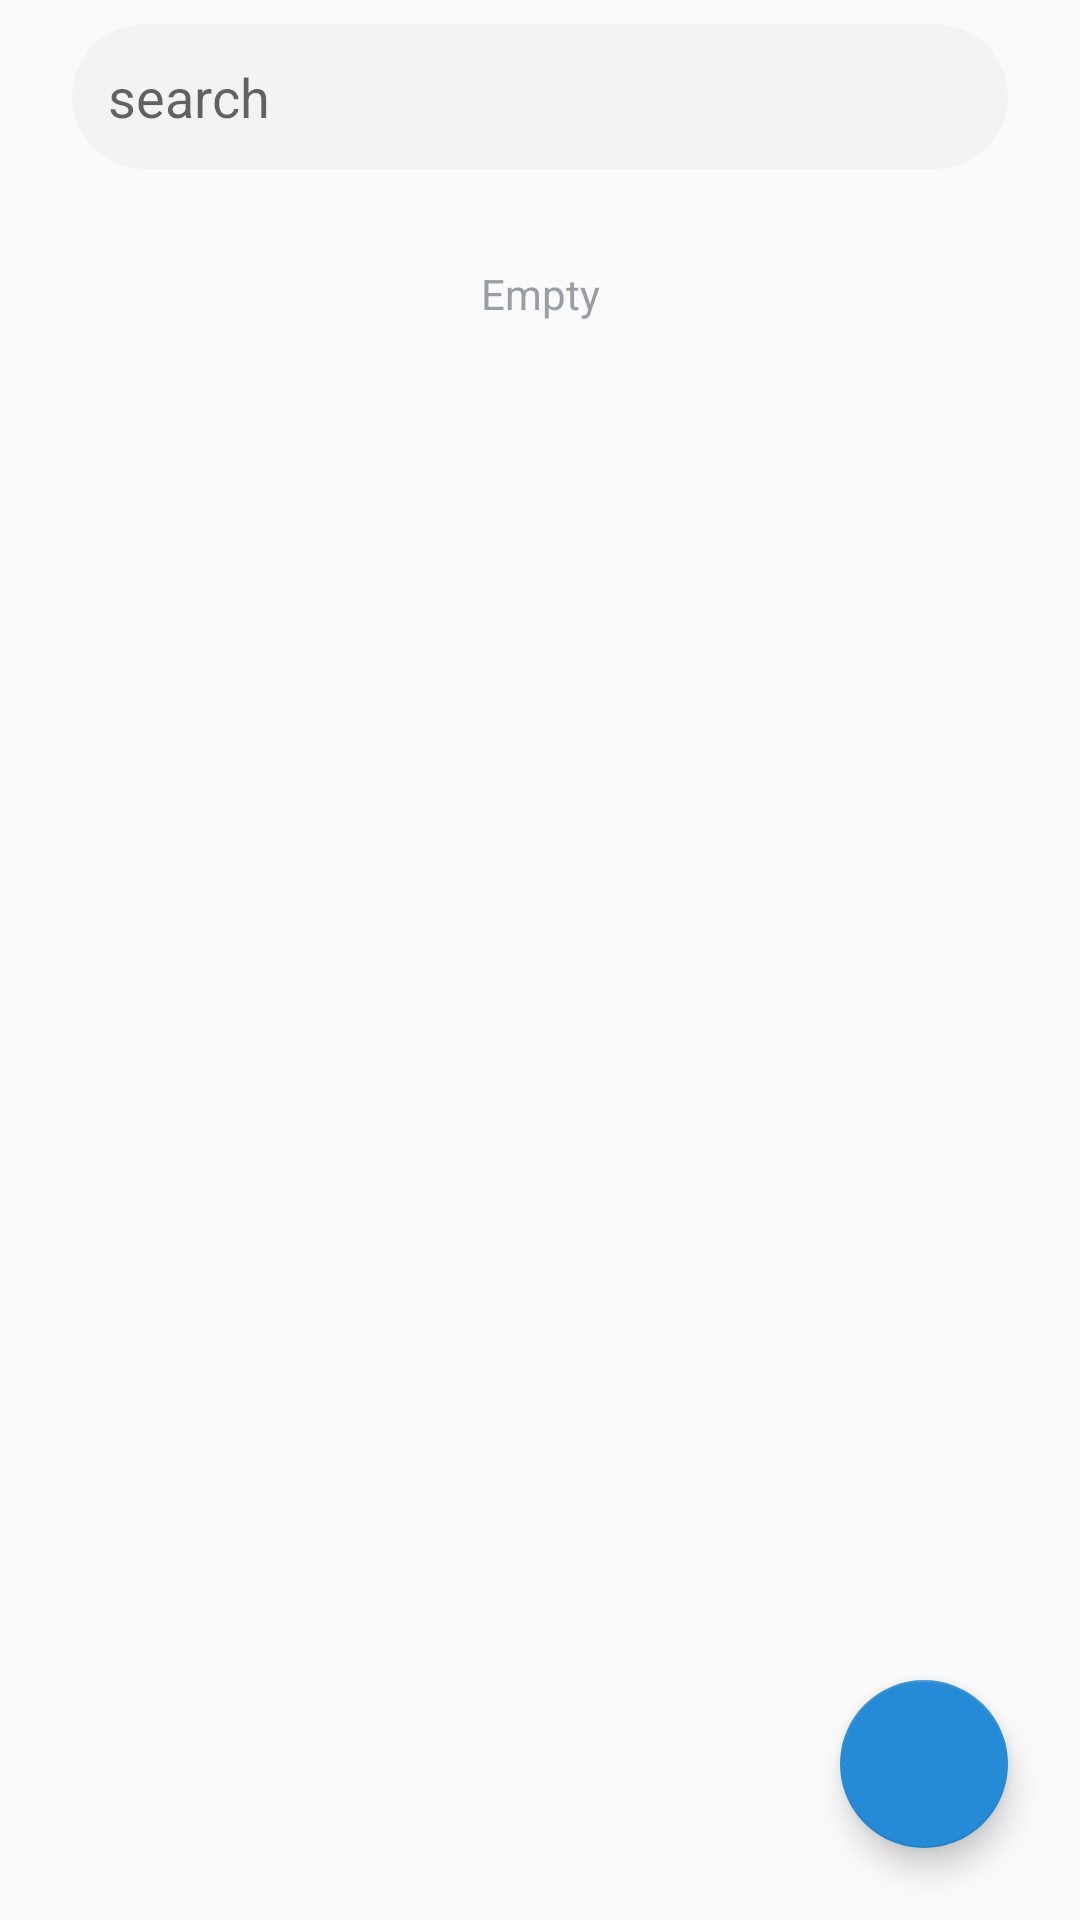

Produce the Android XML layout that renders to this screen, including the resource entries it uses.
<!-- AndroidManifest.xml: application theme myTheme -->
<!-- res/layout/activity_main.xml -->
<?xml version="1.0" encoding="utf-8"?>
<androidx.drawerlayout.widget.DrawerLayout
    xmlns:android="http://schemas.android.com/apk/res/android"
    xmlns:app="http://schemas.android.com/apk/res-auto"
    xmlns:tools="http://schemas.android.com/tools"
    android:layout_width="match_parent"
    android:layout_height="match_parent"
    android:id="@+id/nav_drawer"

    tools:context=".activities.MainActivity">

<androidx.constraintlayout.widget.ConstraintLayout
    android:layout_width="match_parent"
    android:layout_height="match_parent"
    android:id="@+id/main_layout"


    >

    <androidx.recyclerview.widget.RecyclerView
        android:id="@+id/rv_book"
        android:layout_width="0dp"
        android:layout_height="0dp"
        android:layout_marginStart="8dp"
        android:layout_marginTop="8dp"
        android:layout_marginEnd="8dp"
        app:layout_constraintBottom_toBottomOf="parent"
        app:layout_constraintEnd_toEndOf="parent"
        app:layout_constraintHorizontal_bias="1.0"
        app:layout_constraintStart_toStartOf="parent"
        app:layout_constraintTop_toBottomOf="@+id/search_input" />

    <EditText
        android:drawablePadding="8dp"
        android:drawableLeft="@drawable/ic_search_gray_24dp"
        android:textColor="@color/context_text_color"
        android:background="@drawable/search_input_style"
        android:id="@+id/search_input"
        android:layout_width="0dp"
        android:layout_height="wrap_content"
        android:layout_marginStart="24dp"
        android:layout_marginTop="8dp"
        android:layout_marginEnd="24dp"
        android:ems="10"
        android:inputType="textPersonName"
        android:hint="search"
        app:layout_constraintEnd_toEndOf="parent"
        app:layout_constraintStart_toStartOf="parent"
        app:layout_constraintTop_toTopOf="parent" />

    <com.google.android.material.floatingactionbutton.FloatingActionButton
        android:id="@+id/fab_add"
        android:layout_width="wrap_content"
        android:layout_height="wrap_content"
        android:layout_marginEnd="24dp"
        android:layout_marginBottom="24dp"
        app:layout_constraintBottom_toBottomOf="parent"
        app:layout_constraintEnd_toEndOf="parent"
        android:src="@drawable/ic_add_white"
        android:clickable="true"
        android:focusable="true"/>

    <TextView
        android:id="@+id/txt_emp"
        android:layout_width="wrap_content"
        android:layout_height="wrap_content"
        android:layout_marginTop="32dp"
        android:text="Empty"
        android:textColor="@color/context_text_color"
        app:layout_constraintEnd_toEndOf="@+id/search_input"
        app:layout_constraintStart_toStartOf="@+id/search_input"
        app:layout_constraintTop_toBottomOf="@+id/search_input" />


</androidx.constraintlayout.widget.ConstraintLayout>











</androidx.drawerlayout.widget.DrawerLayout>
<!-- resources referenced by this layout -->
<resources>
  <color name="context_text_color">#999da4</color>
  <!-- drawable search_input_style (drawable) -->
  <?xml version="1.0" encoding="utf-8"?>
  <shape xmlns:android="http://schemas.android.com/apk/res/android">
  
      <solid android:color="@color/light_medium_gray"/>
      <corners android:radius="32dp"/>
      <padding android:top="12dp" android:right="12dp"
              android:bottom="12dp" android:left="12dp"/>
  </shape>
  <style name="myTheme" parent="Theme.AppCompat.Light">
  
          <item name="colorPrimary">@color/colorPrimary</item>
          <item name="colorPrimaryDark">@color/colorPrimaryDark</item>
          <item name="colorAccent">@color/colorAccent</item>
          <item name="android:windowContentTransitions">true</item>
          <item name="android:windowAllowEnterTransitionOverlap">true</item>
          <item name="android:windowAllowReturnTransitionOverlap">true</item>
          <item name="android:actionBarStyle">@style/myTheme.ActionBar</item>
          <item name="android:actionMenuTextColor">@color/context_text_color</item>
          <item name="android:statusBarColor">@color/colorPrimaryDark</item>
          <item name="android:windowLightStatusBar">true</item>
      </style>
  <color name="light_medium_gray">#f3f3f3</color>
  <color name="colorPrimary">#ffffff</color>
  <color name="colorPrimaryDark">#ffffff</color>
  <color name="colorAccent">#258BD6</color>
  <style name="myTheme.ActionBar" parent="Theme.AppCompat.Light.DarkActionBar">
          <item name="android:background">@color/light_medium_gray</item>
          <item name="android:textColor">@color/context_text_color</item>
      </style>
</resources>
